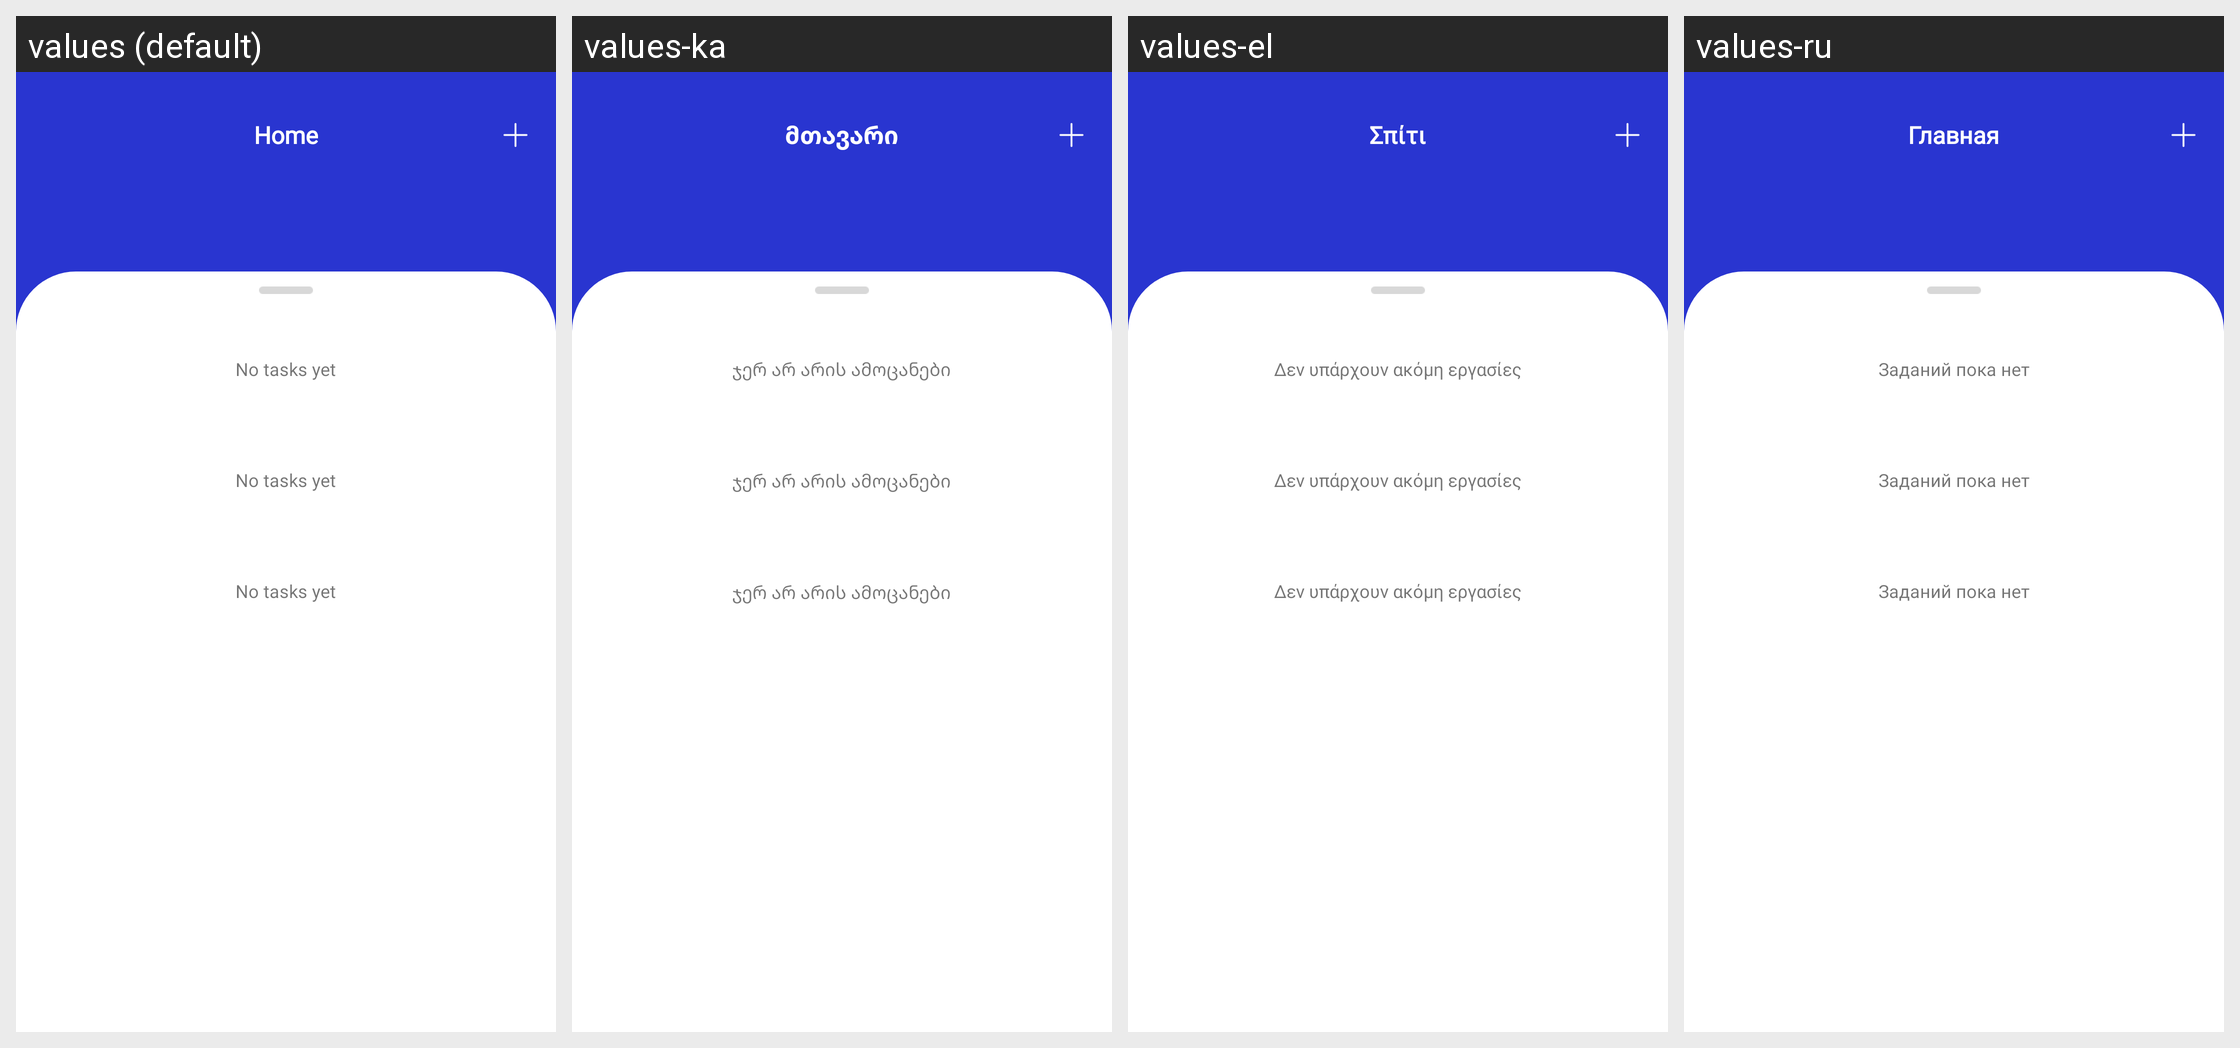

Translations of the strings shown on this Android screen, per locale in the grid:
Android screen res/layout/fragment_main.xml rendered under 4 locales, left to right: values (default), values-ka, values-el, values-ru. Device: Nexus 5 (rendered at 1080×1920; each locale shown at half size, 540×960, under a caption strip naming it); theme Theme.CalendarPlanner.
Other locales in the repository, not shown: values-de, values-fr, values-it, values-pt, values-tr, values-zh-rTW.
Strings drawn on this screen, with the default value and each locale's value (text and hints the layout hard-codes, and strings that could not be matched under every locale, appear in the picture but are not listed):

home
  values: Home
  values-ka: მთავარი
  values-el: Σπίτι
  values-ru: Главная

no_tasks_yet
  values: No tasks yet
  values-ka: ჯერ არ არის ამოცანები
  values-el: Δεν υπάρχουν ακόμη εργασίες
  values-ru: Заданий пока нет
